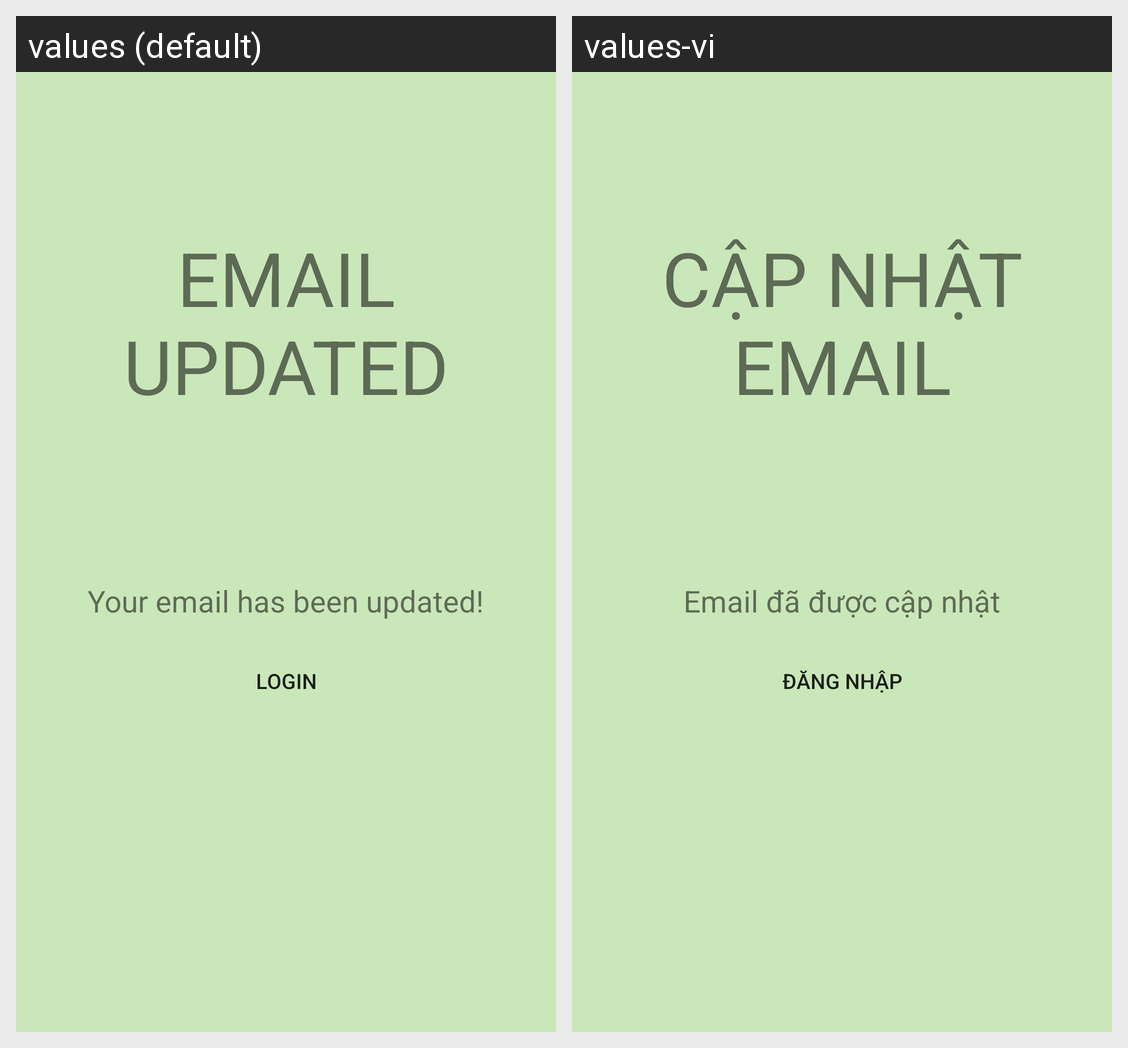

The same Android screen rendered under two of its app's locales, left to right. List the strings drawn on it with the default value and each locale's translation.
Android screen res/layout/activity_email_updated.xml rendered under 2 locales, left to right: values (default), values-vi. Device: Nexus 5 (rendered at 1080×1920; each locale shown at half size, 540×960, under a caption strip naming it); theme Theme.CSC13009AndroidCKDP.
Strings drawn on this screen, with the default value and each locale's value (text and hints the layout hard-codes, and strings that could not be matched under every locale, appear in the picture but are not listed):

email_updated
  values: Email updated
  values-vi: Cập nhật email

email_updated_description
  values: Your email has been updated!
  values-vi: Email đã được cập nhật

login
  values: Login
  values-vi: Đăng nhập
